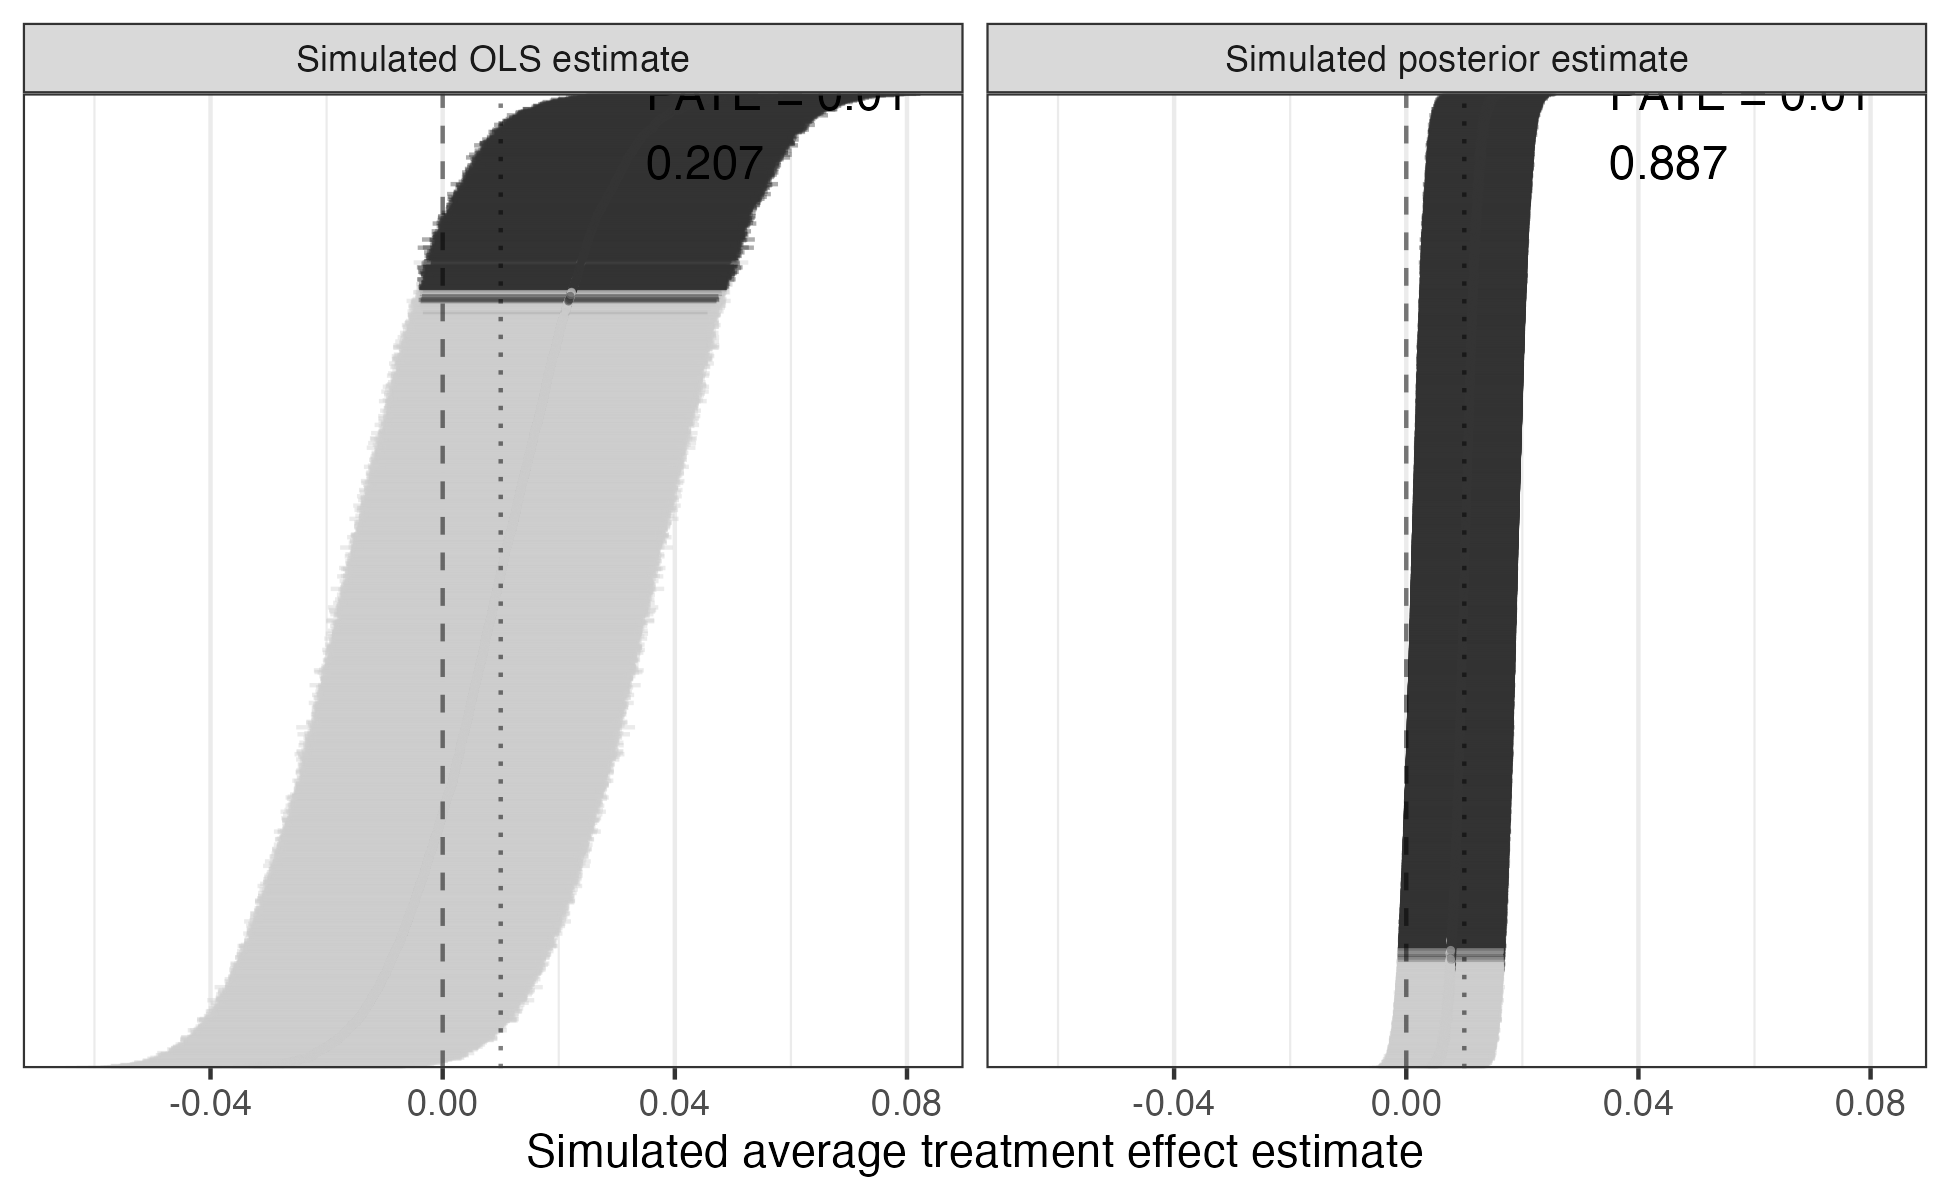

The data file committed next to this chart (first rows):
sims, mean_data_estimate, sd_data_estimate, mean_posterior_estimate, sd_posterior_estimate, power_data, power_posterior
5000, 0.009696, 0.0148, 0.009962, 0.001863, 0.2072, 0.8866
